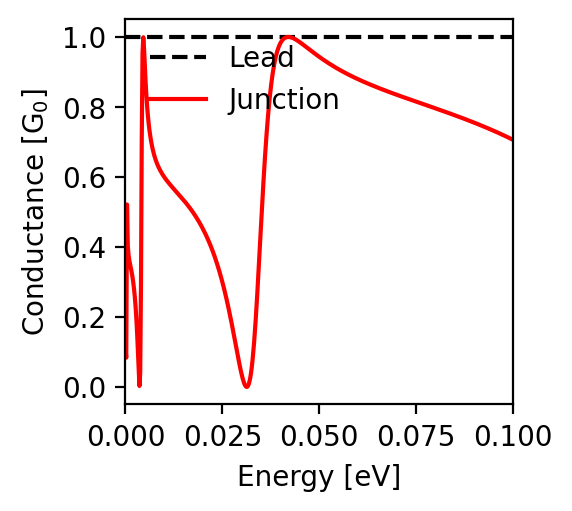

Data behind this chart, as committed beside it:
energy; conductance
-0.1; 0.706
-0.0998; 0.707
-0.0996; 0.708
-0.0994; 0.709
-0.0992; 0.711
-0.099; 0.712
-0.0988; 0.713
-0.0986; 0.714
-0.0984; 0.715
-0.0982; 0.716
-0.098; 0.717
-0.0978; 0.718
-0.0976; 0.719
-0.0974; 0.72
-0.0972; 0.721
-0.097; 0.722
-0.0968; 0.723
-0.0966; 0.724
-0.0964; 0.725
-0.0962; 0.726
-0.096; 0.727
-0.0958; 0.728
-0.0956; 0.729
-0.0954; 0.73
-0.0952; 0.731
-0.095; 0.732
-0.0948; 0.733
-0.0946; 0.734
-0.0944; 0.735
-0.0942; 0.736
-0.094; 0.737
-0.0938; 0.738
-0.0936; 0.739
-0.0934; 0.74
-0.0932; 0.741
-0.093; 0.742
-0.0928; 0.742
-0.0926; 0.743
-0.0924; 0.744
-0.0922; 0.745
-0.092; 0.746
-0.0918; 0.747
-0.0916; 0.748
-0.0914; 0.749
-0.0912; 0.75
-0.091; 0.751
-0.0908; 0.752
-0.0906; 0.752
-0.0904; 0.753
-0.0902; 0.754
-0.09; 0.755
-0.0898; 0.756
-0.0896; 0.757
-0.0894; 0.758
-0.0892; 0.759
-0.089; 0.759
-0.0888; 0.76
-0.0886; 0.761
-0.0884; 0.762
-0.0882; 0.763
... 941 more rows
